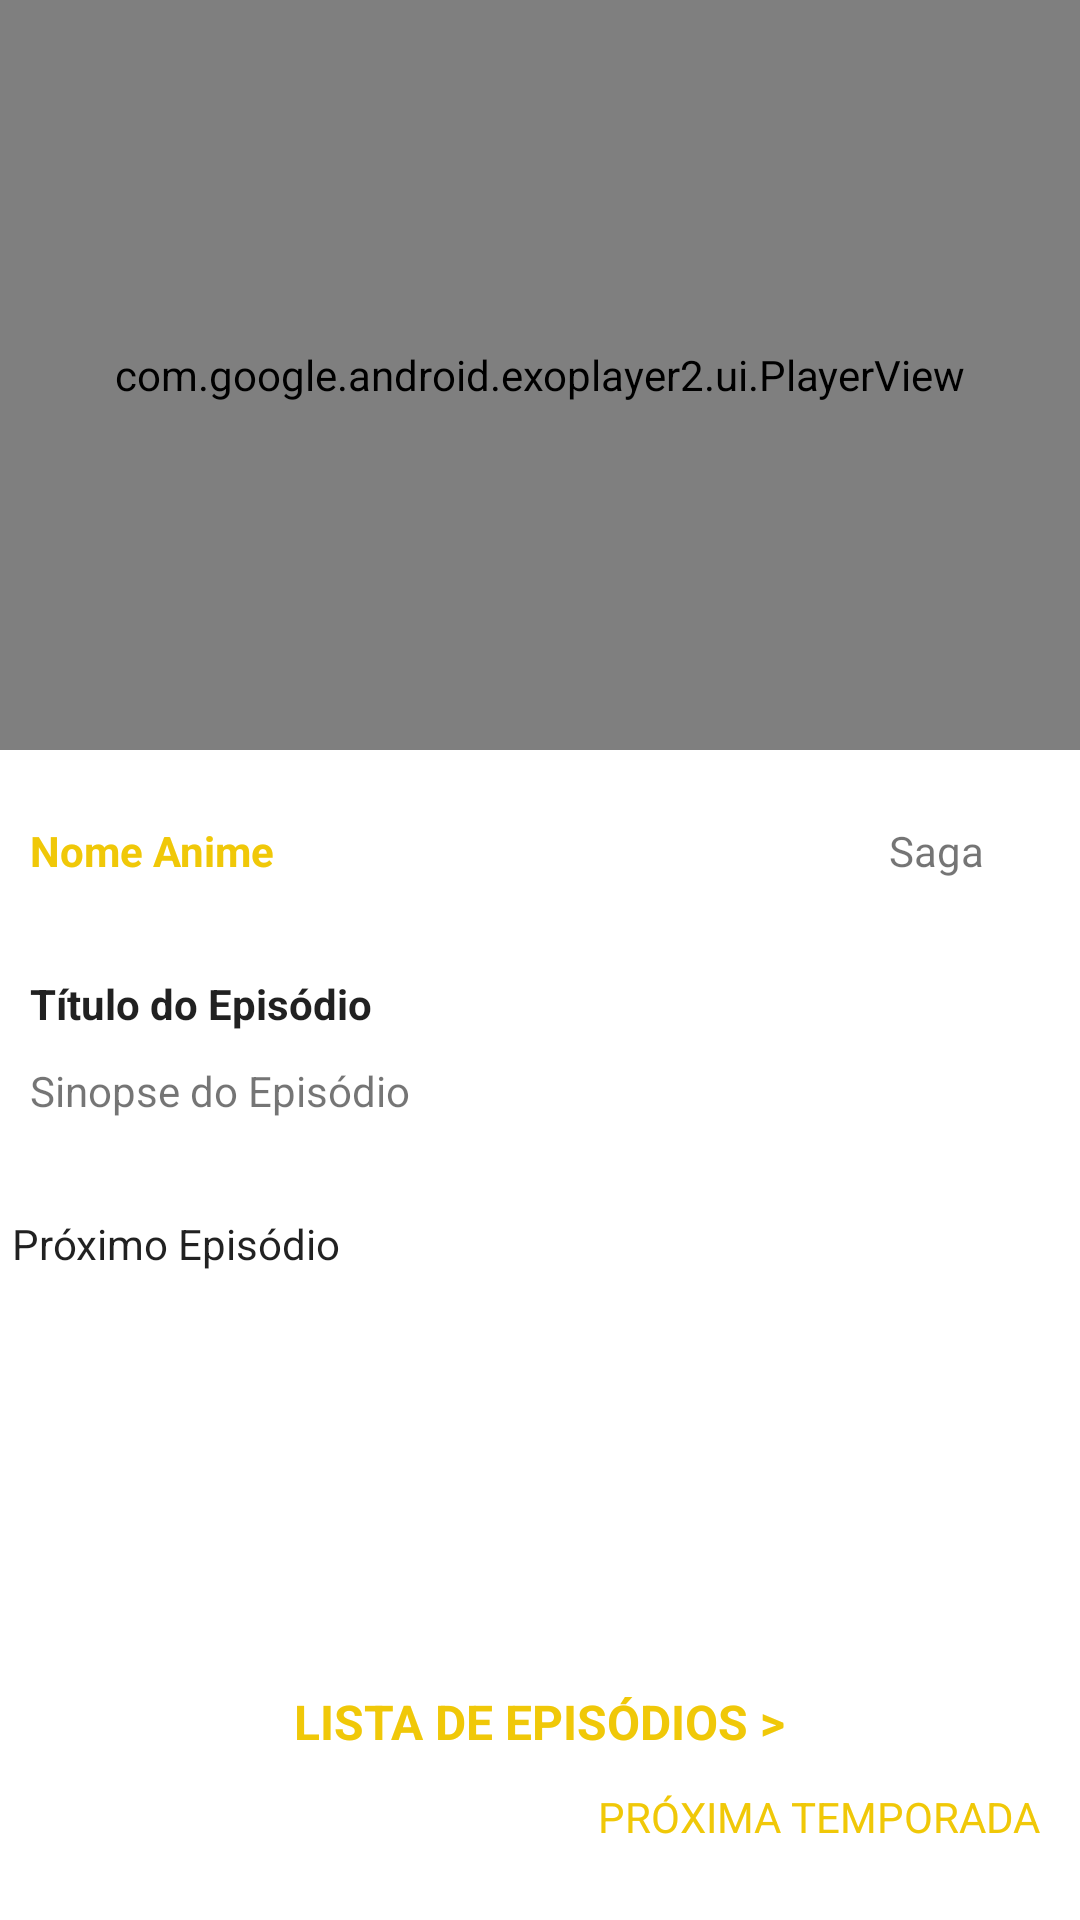

Write the Android layout XML for this screen, with the resource values it uses.
<!-- AndroidManifest.xml: application theme Theme.ProjetoFirestore -->
<!-- res/layout/activity_assistir_eps.xml -->
<?xml version="1.0" encoding="utf-8"?>
<androidx.constraintlayout.widget.ConstraintLayout xmlns:android="http://schemas.android.com/apk/res/android"
    xmlns:app="http://schemas.android.com/apk/res-auto"
    xmlns:tools="http://schemas.android.com/tools"
    android:layout_width="match_parent"
    android:layout_height="match_parent">

    <com.google.android.exoplayer2.ui.PlayerView
        android:id="@+id/playerView"
        android:layout_width="0dp"
        android:layout_height="250dp"
        android:background="@android:color/black"
        app:controller_layout_id="@layout/custom_controller"
        app:hide_on_touch="true"
        app:layout_constraintEnd_toEndOf="parent"
        app:layout_constraintStart_toStartOf="parent"
        app:layout_constraintTop_toTopOf="parent"
        app:resize_mode="fill"
        app:show_timeout="5000"
        app:use_artwork="true"
        app:use_controller="true" />

    <TextView
        android:id="@+id/tvSagaAnime"
        android:layout_width="wrap_content"
        android:layout_height="wrap_content"
        android:layout_marginTop="24dp"
        android:layout_marginEnd="32dp"
        android:layout_marginBottom="128dp"
        android:text="Saga"
        app:layout_constraintBottom_toTopOf="@+id/constraintLayout2"
        app:layout_constraintEnd_toEndOf="parent"
        app:layout_constraintTop_toBottomOf="@+id/playerView"
        app:layout_constraintVertical_bias="0.0" />

    <TextView
        android:id="@+id/tvNomeAnimePlayer"
        android:layout_width="wrap_content"
        android:layout_height="wrap_content"
        android:layout_marginStart="10dp"
        android:layout_marginTop="24dp"
        android:text="Nome Anime"
        android:textColor="@color/teal_200"
        android:textStyle="bold"
        app:layout_constraintEnd_toStartOf="@+id/tvSagaAnime"
        app:layout_constraintHorizontal_bias="0.0"
        app:layout_constraintStart_toStartOf="parent"
        app:layout_constraintTop_toBottomOf="@+id/playerView" />

    <TextView
        android:id="@+id/tvTituloEpPlayer"
        android:layout_width="0dp"
        android:layout_height="wrap_content"
        android:layout_marginStart="10dp"
        android:layout_marginTop="32dp"
        android:layout_marginEnd="10dp"
        android:text="Título do Episódio"
        android:textColor="?attr/actionMenuTextColor"
        android:textStyle="bold"
        app:layout_constraintEnd_toEndOf="parent"
        app:layout_constraintHorizontal_bias="0.0"
        app:layout_constraintStart_toStartOf="parent"
        app:layout_constraintTop_toBottomOf="@+id/tvNomeAnimePlayer" />

    <TextView
        android:id="@+id/tvSinopseEpPlayer"
        android:layout_width="0dp"
        android:layout_height="wrap_content"
        android:layout_marginStart="10dp"
        android:layout_marginTop="10dp"
        android:layout_marginEnd="5dp"
        android:text="Sinopse do Episódio"
        app:layout_constraintEnd_toEndOf="parent"
        app:layout_constraintHorizontal_bias="0.0"
        app:layout_constraintStart_toStartOf="parent"
        app:layout_constraintTop_toBottomOf="@+id/tvTituloEpPlayer" />

    <androidx.constraintlayout.widget.ConstraintLayout
        android:id="@+id/constraintLayout2"
        android:layout_width="0dp"
        android:layout_height="130dp"
        android:layout_marginTop="10dp"
        app:layout_constraintEnd_toEndOf="parent"
        app:layout_constraintHorizontal_bias="0.0"
        app:layout_constraintStart_toStartOf="parent"
        app:layout_constraintTop_toBottomOf="@+id/tvProximoEp">

        <androidx.recyclerview.widget.RecyclerView
            android:id="@+id/rcProxEpisodio"
            android:layout_width="0dp"
            android:layout_height="0dp"
            app:layout_constraintBottom_toBottomOf="parent"
            app:layout_constraintEnd_toEndOf="parent"
            app:layout_constraintStart_toStartOf="parent"
            app:layout_constraintTop_toTopOf="parent" />

    </androidx.constraintlayout.widget.ConstraintLayout>

    <TextView
        android:id="@+id/tvListaEpisodios"
        android:layout_width="wrap_content"
        android:layout_height="wrap_content"
        android:layout_marginBottom="56dp"
        android:text="LISTA DE EPISÓDIOS >"
        android:textColor="@color/teal_200"
        android:textSize="16sp"
        android:textStyle="bold"
        app:layout_constraintBottom_toBottomOf="parent"
        app:layout_constraintEnd_toEndOf="parent"
        app:layout_constraintStart_toStartOf="parent"
        app:layout_constraintTop_toBottomOf="@+id/constraintLayout2"
        app:layout_constraintVertical_bias="0.625" />

    <TextView
        android:id="@+id/tvProximoEp"
        android:layout_width="wrap_content"
        android:layout_height="wrap_content"
        android:layout_marginTop="32dp"
        android:text="Próximo Episódio"
        android:textColor="?attr/actionMenuTextColor"
        app:layout_constraintEnd_toEndOf="parent"
        app:layout_constraintHorizontal_bias="0.016"
        app:layout_constraintStart_toStartOf="parent"
        app:layout_constraintTop_toBottomOf="@+id/tvSinopseEpPlayer" />

    <TextView
        android:id="@+id/tvProxTemp"
        android:layout_width="wrap_content"
        android:layout_height="wrap_content"
        android:layout_marginBottom="24dp"
        android:text="PRÓXIMA TEMPORADA"
        android:textColor="@color/amarelo"
        app:layout_constraintBottom_toBottomOf="parent"
        app:layout_constraintEnd_toEndOf="parent"
        app:layout_constraintHorizontal_bias="0.939"
        app:layout_constraintStart_toStartOf="parent"
        app:layout_constraintTop_toBottomOf="@+id/tvListaEpisodios"
        app:layout_constraintVertical_bias="0.906" />

</androidx.constraintlayout.widget.ConstraintLayout>
<!-- res/layout/custom_controller.xml (included above) -->
<?xml version="1.0" encoding="utf-8"?>
<RelativeLayout xmlns:android="http://schemas.android.com/apk/res/android"
    xmlns:app="http://schemas.android.com/apk/res-auto"
    xmlns:tools="http://schemas.android.com/tools"
    android:layout_width="match_parent"
    android:layout_height="match_parent"
    android:background="#80000000">

    <LinearLayout
        android:layout_width="wrap_content"
        android:layout_height="wrap_content"
        android:layout_centerInParent="true"
        android:orientation="horizontal">

        <ImageView
            android:id="@+id/exo_rew"
            android:layout_width="wrap_content"
            android:layout_height="wrap_content"
            android:layout_marginEnd="16dp"
            android:src="@drawable/ic_rew"/>

        <ImageView
            android:layout_width="wrap_content"
            android:layout_height="wrap_content"
            android:id="@+id/exo_play"
            android:src="@drawable/ic_play"/>

        <ImageView
            android:layout_width="wrap_content"
            android:layout_height="wrap_content"
            android:id="@+id/exo_pause"
            android:src="@drawable/ic_pause"/>

        <ImageView
            android:layout_width="wrap_content"
            android:layout_height="wrap_content"
            android:id="@+id/exo_ffwd"
            android:layout_marginStart="16dp"
            android:src="@drawable/ic_ff"/>

    </LinearLayout>

        <LinearLayout
            android:layout_width="wrap_content"
            android:layout_height="wrap_content"
            android:orientation="vertical"
            android:layout_alignParentBottom="true">

            <LinearLayout
                android:layout_width="match_parent"
                android:layout_height="wrap_content"
                android:orientation="horizontal"
                android:padding="8dp"
                android:gravity="bottom">

                <TextView
                    android:layout_width="wrap_content"
                    android:layout_height="wrap_content"
                    android:id="@+id/exo_position"
                    android:textColor="@android:color/white"/>

                <TextView
                    android:layout_width="wrap_content"
                    android:layout_height="wrap_content"
                    android:text="/"
                    android:textColor="#CBCDC8"
                    android:layout_marginStart="4dp"
                    android:layout_marginEnd="4dp"/>

                <TextView
                    android:layout_width="0dp"
                    android:layout_height="wrap_content"
                    android:layout_weight="1"
                    android:id="@+id/exo_duration"
                    android:textColor="#CBCDC8"/>

                <ImageView
                    android:layout_width="wrap_content"
                    android:layout_height="wrap_content"
                    android:id="@+id/bt_fullscreen"
                    android:src="@drawable/ic_fullscreen"/>

            </LinearLayout>

                <com.google.android.exoplayer2.ui.DefaultTimeBar
                    android:layout_width="match_parent"
                    android:layout_height="wrap_content"
                    android:id="@+id/exo_progress"
                    android:layout_marginTop="-8dp"
                    app:unplayed_color="#45424E"
                    app:buffered_color="#95989F"
                    app:played_color="@color/amarelo"/>

        </LinearLayout>

    <androidx.constraintlayout.widget.ConstraintLayout
        android:layout_width="match_parent"
        android:layout_height="50dp"
        android:layout_alignParentStart="true"
        android:layout_alignParentTop="true"
        android:layout_centerHorizontal="true"
        android:layout_marginStart="0dp"
        android:layout_marginTop="-1dp">

        <ImageView
            android:id="@+id/btSubtitle"
            android:layout_width="wrap_content"
            android:layout_height="wrap_content"
            android:layout_marginEnd="16dp"
            android:drawingCacheQuality="high"
            app:layout_constraintBottom_toBottomOf="parent"
            app:layout_constraintEnd_toEndOf="parent"
            app:layout_constraintTop_toTopOf="parent"
            app:srcCompat="@drawable/ic_subtitles_on" />

        <ImageView
            android:id="@+id/btVoltar"
            android:layout_width="wrap_content"
            android:layout_height="wrap_content"
            android:layout_alignParentStart="true"
            android:layout_marginStart="10dp"
            app:layout_constraintBottom_toBottomOf="parent"
            app:layout_constraintStart_toStartOf="parent"
            app:layout_constraintTop_toTopOf="parent"
            app:srcCompat="@drawable/ic_arrow" />

        <TextView
            android:id="@+id/tvNomeAnimeExo"
            android:layout_width="0dp"
            android:layout_height="wrap_content"
            android:layout_marginBottom="16dp"
            android:text="Nome anime"
            android:textColor="@color/white"
            android:textSize="16sp"
            app:layout_constraintBottom_toBottomOf="parent"
            app:layout_constraintEnd_toStartOf="@+id/btSubtitle"
            app:layout_constraintStart_toStartOf="@+id/btVoltar" />
    </androidx.constraintlayout.widget.ConstraintLayout>

</RelativeLayout>
<!-- resources referenced by this layout -->
<resources>
  <color name="amarelo">#F0C808</color>
  <color name="teal_200">#F0C808</color>
  <color name="white">#FFFFFFFF</color>
  <!-- drawable ic_subtitles_on (drawable) -->
  <vector android:height="34dp" android:tint="#FFFFFF"
      android:viewportHeight="24" android:viewportWidth="24"
      android:width="34dp" xmlns:android="http://schemas.android.com/apk/res/android">
      <path android:fillColor="@android:color/white" android:pathData="M19,4L5,4c-1.11,0 -2,0.9 -2,2v12c0,1.1 0.89,2 2,2h14c1.1,0 2,-0.9 2,-2L21,6c0,-1.1 -0.9,-2 -2,-2zM11,11L9.5,11v-0.5h-2v3h2L9.5,13L11,13v1c0,0.55 -0.45,1 -1,1L7,15c-0.55,0 -1,-0.45 -1,-1v-4c0,-0.55 0.45,-1 1,-1h3c0.55,0 1,0.45 1,1v1zM18,11h-1.5v-0.5h-2v3h2L16.5,13L18,13v1c0,0.55 -0.45,1 -1,1h-3c-0.55,0 -1,-0.45 -1,-1v-4c0,-0.55 0.45,-1 1,-1h3c0.55,0 1,0.45 1,1v1z"/>
  </vector>
  <style name="Theme.ProjetoFirestore" parent="Theme.MaterialComponents.DayNight.NoActionBar">
          
          <item name="colorPrimary">@color/amarelo</item>
          <item name="colorPrimaryVariant">#D9F0C808</item>
          <item name="colorOnPrimary">@color/white</item>
          
          <item name="colorSecondary">@color/teal_200</item>
          <item name="colorSecondaryVariant">@color/teal_700</item>
          <item name="colorOnSecondary">@color/black</item>
          
          <item name="android:statusBarColor" tools:targetApi="l">?attr/colorOnSecondary</item>
          
  
      </style>
  <color name="teal_700">#FF018786</color>
  <color name="black">#FF000000</color>
</resources>
